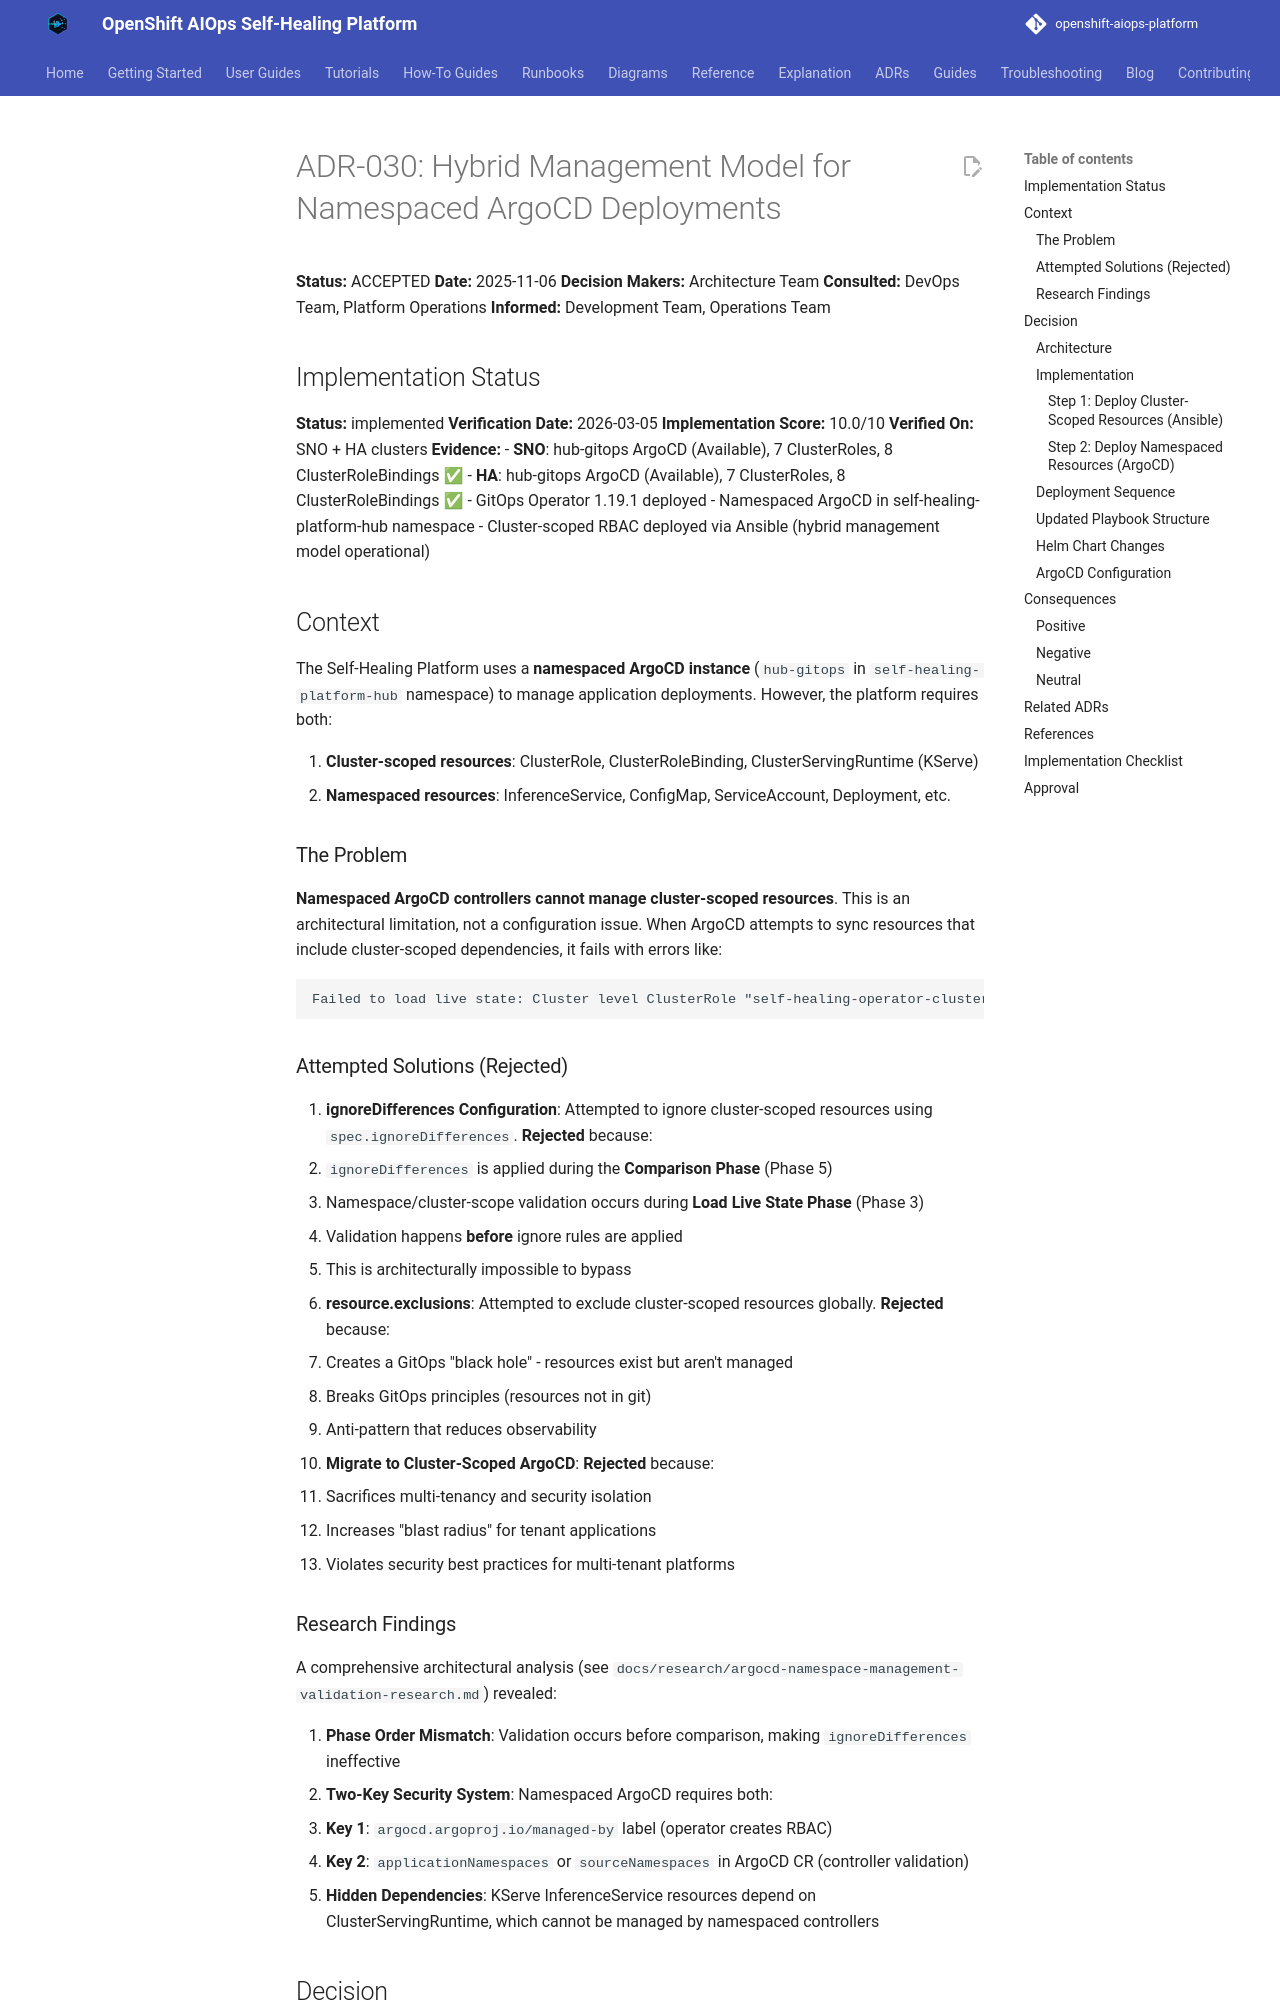

repository: KubeHeal/openshift-aiops-platform · page: adrs/030-hybrid-management-model-namespaced-argocd/index.html · generator: mkdocs

# ADR-030: Hybrid Management Model for Namespaced ArgoCD Deployments

**Status:** ACCEPTED
**Date:** 2025-11-06
**Decision Makers:** Architecture Team
**Consulted:** DevOps Team, Platform Operations
**Informed:** Development Team, Operations Team

## Implementation Status
**Status:** implemented
**Verification Date:** 2026-03-05
**Implementation Score:** 10.0/10
**Verified On:** SNO + HA clusters
**Evidence:**
- **SNO**: hub-gitops ArgoCD (Available), 7 ClusterRoles, 8 ClusterRoleBindings ✅
- **HA**: hub-gitops ArgoCD (Available), 7 ClusterRoles, 8 ClusterRoleBindings ✅
- GitOps Operator 1.19.1 deployed
- Namespaced ArgoCD in self-healing-platform-hub namespace
- Cluster-scoped RBAC deployed via Ansible (hybrid management model operational)

## Context

The Self-Healing Platform uses a **namespaced ArgoCD instance** (`hub-gitops` in `self-healing-platform-hub` namespace) to manage application deployments. However, the platform requires both:

1. **Cluster-scoped resources**: ClusterRole, ClusterRoleBinding, ClusterServingRuntime (KServe)
2. **Namespaced resources**: InferenceService, ConfigMap, ServiceAccount, Deployment, etc.

### The Problem

**Namespaced ArgoCD controllers cannot manage cluster-scoped resources**. This is an architectural limitation, not a configuration issue. When ArgoCD attempts to sync resources that include cluster-scoped dependencies, it fails with errors like:

```
Failed to load live state: Cluster level ClusterRole "self-healing-operator-cluster" can not be managed when in namespaced mode
```

### Attempted Solutions (Rejected)

1. **ignoreDifferences Configuration**: Attempted to ignore cluster-scoped resources using `spec.ignoreDifferences`. **Rejected** because:
   - `ignoreDifferences` is applied during the **Comparison Phase** (Phase 5)
   - Namespace/cluster-scope validation occurs during **Load Live State Phase** (Phase 3)
   - Validation happens **before** ignore rules are applied
   - This is architecturally impossible to bypass

2. **resource.exclusions**: Attempted to exclude cluster-scoped resources globally. **Rejected** because:
   - Creates a GitOps "black hole" - resources exist but aren't managed
   - Breaks GitOps principles (resources not in git)
   - Anti-pattern that reduces observability

3. **Migrate to Cluster-Scoped ArgoCD**: **Rejected** because:
   - Sacrifices multi-tenancy and security isolation
   - Increases "blast radius" for tenant applications
   - Violates security best practices for multi-tenant platforms
